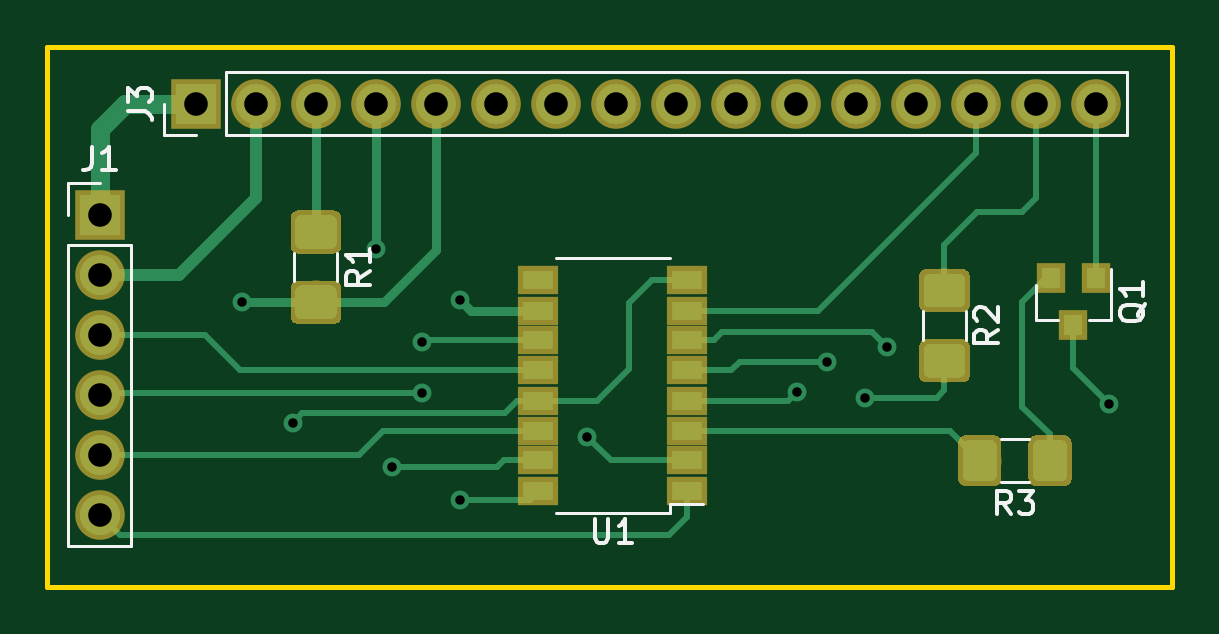
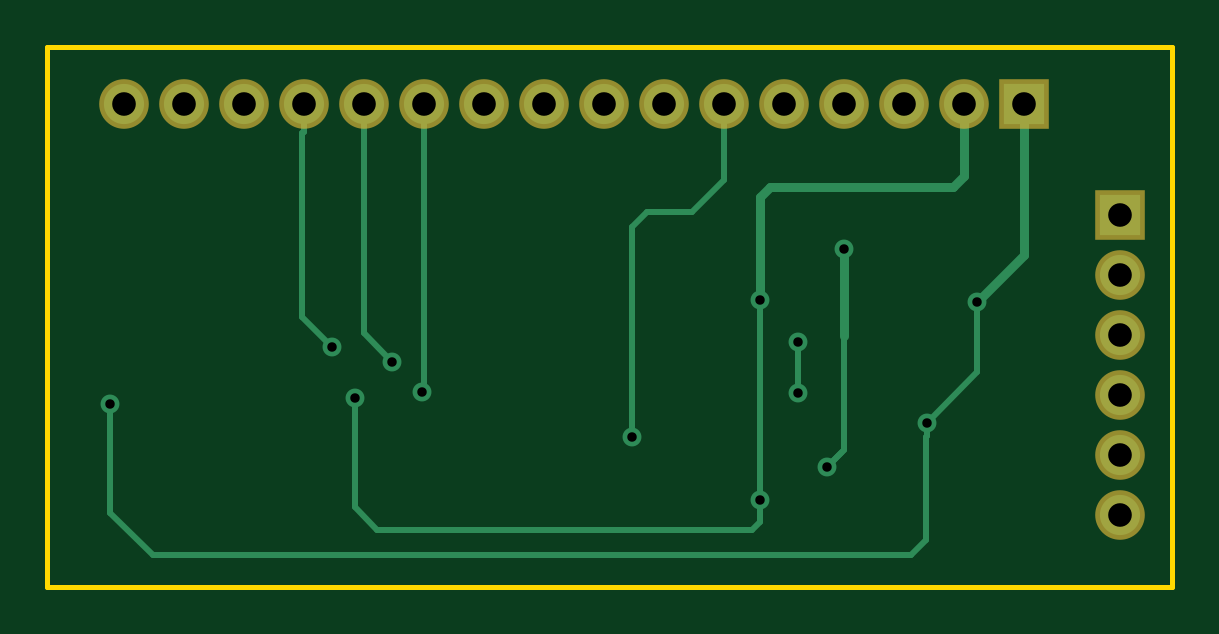
Circuit board: 8 layer files. Board 47.6 x 22.9 mm.
- bottom_copper: SerialShiftLCD-B.Cu.gbr (5489 bytes)
- bottom_mask: SerialShiftLCD-B.Mask.gbr (1227 bytes)
- bottom_silk: SerialShiftLCD-B.SilkS.gbr (507 bytes)
- outline: SerialShiftLCD-Edge.Cuts.gbr (706 bytes)
- top_copper: SerialShiftLCD-F.Cu.gbr (21559 bytes)
- top_mask: SerialShiftLCD-F.Mask.gbr (13206 bytes)
- top_silk: SerialShiftLCD-F.SilkS.gbr (6102 bytes)
- drill: SerialShiftLCD.drl (814 bytes)

=== bottom_copper: SerialShiftLCD-B.Cu.gbr ===
G04 #@! TF.GenerationSoftware,KiCad,Pcbnew,(5.0.0)*
G04 #@! TF.CreationDate,2019-09-07T10:55:20+05:30*
G04 #@! TF.ProjectId,SerialShiftLCD,53657269616C53686966744C43442E6B,rev?*
G04 #@! TF.SameCoordinates,Original*
G04 #@! TF.FileFunction,Copper,L2,Bot,Signal*
G04 #@! TF.FilePolarity,Positive*
%FSLAX46Y46*%
G04 Gerber Fmt 4.6, Leading zero omitted, Abs format (unit mm)*
G04 Created by KiCad (PCBNEW (5.0.0)) date 09/07/19 10:55:20*
%MOMM*%
%LPD*%
G01*
G04 APERTURE LIST*
G04 #@! TA.AperFunction,ComponentPad*
%ADD10R,1.700000X1.700000*%
G04 #@! TD*
G04 #@! TA.AperFunction,ComponentPad*
%ADD11O,1.700000X1.700000*%
G04 #@! TD*
G04 #@! TA.AperFunction,ViaPad*
%ADD12C,0.800000*%
G04 #@! TD*
G04 #@! TA.AperFunction,Conductor*
%ADD13C,0.381000*%
G04 #@! TD*
G04 #@! TA.AperFunction,Conductor*
%ADD14C,0.254000*%
G04 #@! TD*
G04 APERTURE END LIST*
D10*
G04 #@! TO.P,J1,1*
G04 #@! TO.N,GND*
X129857500Y-38227000D03*
D11*
G04 #@! TO.P,J1,2*
G04 #@! TO.N,+5V*
X129857500Y-40767000D03*
G04 #@! TO.P,J1,3*
G04 #@! TO.N,Net-(J1-Pad3)*
X129857500Y-43307000D03*
G04 #@! TO.P,J1,4*
G04 #@! TO.N,Net-(J1-Pad4)*
X129857500Y-45847000D03*
G04 #@! TO.P,J1,5*
G04 #@! TO.N,Net-(J1-Pad5)*
X129857500Y-48387000D03*
G04 #@! TO.P,J1,6*
G04 #@! TO.N,Net-(J1-Pad6)*
X129857500Y-50927000D03*
G04 #@! TD*
D10*
G04 #@! TO.P,J3,1*
G04 #@! TO.N,GND*
X133921500Y-33528000D03*
D11*
G04 #@! TO.P,J3,2*
G04 #@! TO.N,+5V*
X136461500Y-33528000D03*
G04 #@! TO.P,J3,3*
G04 #@! TO.N,Net-(J3-Pad3)*
X139001500Y-33528000D03*
G04 #@! TO.P,J3,4*
G04 #@! TO.N,Net-(J3-Pad4)*
X141541500Y-33528000D03*
G04 #@! TO.P,J3,5*
G04 #@! TO.N,GND*
X144081500Y-33528000D03*
G04 #@! TO.P,J3,6*
G04 #@! TO.N,Net-(J3-Pad6)*
X146621500Y-33528000D03*
G04 #@! TO.P,J3,7*
G04 #@! TO.N,Net-(J3-Pad7)*
X149161500Y-33528000D03*
G04 #@! TO.P,J3,8*
G04 #@! TO.N,Net-(J3-Pad8)*
X151701500Y-33528000D03*
G04 #@! TO.P,J3,9*
G04 #@! TO.N,Net-(J3-Pad9)*
X154241500Y-33528000D03*
G04 #@! TO.P,J3,10*
G04 #@! TO.N,Net-(J3-Pad10)*
X156781500Y-33528000D03*
G04 #@! TO.P,J3,11*
G04 #@! TO.N,Net-(J3-Pad11)*
X159321500Y-33528000D03*
G04 #@! TO.P,J3,12*
G04 #@! TO.N,Net-(J3-Pad12)*
X161861500Y-33528000D03*
G04 #@! TO.P,J3,13*
G04 #@! TO.N,Net-(J3-Pad13)*
X164401500Y-33528000D03*
G04 #@! TO.P,J3,14*
G04 #@! TO.N,Net-(J3-Pad14)*
X166941500Y-33528000D03*
G04 #@! TO.P,J3,15*
G04 #@! TO.N,Net-(J3-Pad15)*
X169481500Y-33528000D03*
G04 #@! TO.P,J3,16*
G04 #@! TO.N,Net-(J3-Pad16)*
X172021500Y-33528000D03*
G04 #@! TD*
D12*
G04 #@! TO.N,GND*
X135890000Y-41910000D03*
X138023600Y-47040800D03*
X172593000Y-46228000D03*
G04 #@! TO.N,+5V*
X145110200Y-41833800D03*
X145110200Y-50292000D03*
X162255200Y-45999400D03*
G04 #@! TO.N,Net-(J1-Pad4)*
X143484600Y-43611800D03*
X143484600Y-45796200D03*
G04 #@! TO.N,Net-(J3-Pad4)*
X142240000Y-48895000D03*
X141554200Y-39700200D03*
G04 #@! TO.N,Net-(J3-Pad6)*
X150495000Y-47625000D03*
G04 #@! TO.N,Net-(J3-Pad11)*
X159385000Y-45720000D03*
G04 #@! TO.N,Net-(J3-Pad12)*
X160655000Y-44450000D03*
G04 #@! TO.N,Net-(J3-Pad13)*
X163195000Y-43815000D03*
G04 #@! TD*
D13*
G04 #@! TO.N,GND*
X133921500Y-39941500D02*
X133921500Y-33528000D01*
X135890000Y-41910000D02*
X133921500Y-39941500D01*
D14*
X135890000Y-44907200D02*
X135890000Y-41910000D01*
X138023600Y-47040800D02*
X135890000Y-44907200D01*
X138023600Y-47606485D02*
X138049000Y-47631885D01*
X138023600Y-47040800D02*
X138023600Y-47606485D01*
X138049000Y-47631885D02*
X138049000Y-51993800D01*
X138049000Y-51993800D02*
X138709400Y-52654200D01*
X138709400Y-52654200D02*
X170789600Y-52654200D01*
X170789600Y-52654200D02*
X172593000Y-50850800D01*
X172593000Y-50850800D02*
X172593000Y-46228000D01*
D13*
G04 #@! TO.N,+5V*
X136461500Y-33528000D02*
X136461500Y-36588700D01*
X136461500Y-36588700D02*
X136931400Y-37058600D01*
X136931400Y-37058600D02*
X144678400Y-37058600D01*
X144678400Y-37058600D02*
X145110200Y-37490400D01*
X145110200Y-37490400D02*
X145110200Y-41833800D01*
D14*
X145110200Y-41833800D02*
X145110200Y-50292000D01*
X162255200Y-45999400D02*
X162255200Y-50622200D01*
X162255200Y-50622200D02*
X161315400Y-51562000D01*
X161315400Y-51562000D02*
X145440400Y-51562000D01*
X145110200Y-51231800D02*
X145110200Y-50292000D01*
X145440400Y-51562000D02*
X145110200Y-51231800D01*
G04 #@! TO.N,Net-(J1-Pad4)*
X143484600Y-43611800D02*
X143484600Y-45796200D01*
G04 #@! TO.N,Net-(J3-Pad4)*
X141605000Y-48260000D02*
X142240000Y-48895000D01*
D13*
X141554200Y-39700200D02*
X141554200Y-43383200D01*
D14*
X141554200Y-48209200D02*
X142240000Y-48895000D01*
X141554200Y-43383200D02*
X141554200Y-48209200D01*
G04 #@! TO.N,Net-(J3-Pad6)*
X146621500Y-33528000D02*
X146621500Y-36766500D01*
X146621500Y-36766500D02*
X147955000Y-38100000D01*
X147955000Y-38100000D02*
X149860000Y-38100000D01*
X149860000Y-38100000D02*
X150495000Y-38735000D01*
X150495000Y-38735000D02*
X150495000Y-47625000D01*
G04 #@! TO.N,Net-(J3-Pad11)*
X159321500Y-33528000D02*
X159321500Y-45656500D01*
X159321500Y-45656500D02*
X159385000Y-45720000D01*
G04 #@! TO.N,Net-(J3-Pad12)*
X161861500Y-43243500D02*
X161861500Y-33528000D01*
X160655000Y-44450000D02*
X161861500Y-43243500D01*
G04 #@! TO.N,Net-(J3-Pad13)*
X164401500Y-34730081D02*
X164465000Y-34793581D01*
X164401500Y-33528000D02*
X164401500Y-34730081D01*
X164465000Y-34793581D02*
X164465000Y-42545000D01*
X164465000Y-42545000D02*
X163195000Y-43815000D01*
G04 #@! TD*
M02*

=== bottom_mask: SerialShiftLCD-B.Mask.gbr ===
G04 #@! TF.GenerationSoftware,KiCad,Pcbnew,(5.0.0)*
G04 #@! TF.CreationDate,2019-09-07T10:55:21+05:30*
G04 #@! TF.ProjectId,SerialShiftLCD,53657269616C53686966744C43442E6B,rev?*
G04 #@! TF.SameCoordinates,Original*
G04 #@! TF.FileFunction,Soldermask,Bot*
G04 #@! TF.FilePolarity,Negative*
%FSLAX46Y46*%
G04 Gerber Fmt 4.6, Leading zero omitted, Abs format (unit mm)*
G04 Created by KiCad (PCBNEW (5.0.0)) date 09/07/19 10:55:21*
%MOMM*%
%LPD*%
G01*
G04 APERTURE LIST*
%ADD10R,2.100000X2.100000*%
%ADD11O,2.100000X2.100000*%
G04 APERTURE END LIST*
D10*
G04 #@! TO.C,J1*
X129857500Y-38227000D03*
D11*
X129857500Y-40767000D03*
X129857500Y-43307000D03*
X129857500Y-45847000D03*
X129857500Y-48387000D03*
X129857500Y-50927000D03*
G04 #@! TD*
D10*
G04 #@! TO.C,J3*
X133921500Y-33528000D03*
D11*
X136461500Y-33528000D03*
X139001500Y-33528000D03*
X141541500Y-33528000D03*
X144081500Y-33528000D03*
X146621500Y-33528000D03*
X149161500Y-33528000D03*
X151701500Y-33528000D03*
X154241500Y-33528000D03*
X156781500Y-33528000D03*
X159321500Y-33528000D03*
X161861500Y-33528000D03*
X164401500Y-33528000D03*
X166941500Y-33528000D03*
X169481500Y-33528000D03*
X172021500Y-33528000D03*
G04 #@! TD*
M02*

=== bottom_silk: SerialShiftLCD-B.SilkS.gbr ===
G04 #@! TF.GenerationSoftware,KiCad,Pcbnew,(5.0.0)*
G04 #@! TF.CreationDate,2019-09-07T10:55:21+05:30*
G04 #@! TF.ProjectId,SerialShiftLCD,53657269616C53686966744C43442E6B,rev?*
G04 #@! TF.SameCoordinates,Original*
G04 #@! TF.FileFunction,Legend,Bot*
G04 #@! TF.FilePolarity,Positive*
%FSLAX46Y46*%
G04 Gerber Fmt 4.6, Leading zero omitted, Abs format (unit mm)*
G04 Created by KiCad (PCBNEW (5.0.0)) date 09/07/19 10:55:21*
%MOMM*%
%LPD*%
G01*
G04 APERTURE LIST*
G04 APERTURE END LIST*
M02*

=== outline: SerialShiftLCD-Edge.Cuts.gbr ===
G04 #@! TF.GenerationSoftware,KiCad,Pcbnew,(5.0.0)*
G04 #@! TF.CreationDate,2019-09-07T10:55:21+05:30*
G04 #@! TF.ProjectId,SerialShiftLCD,53657269616C53686966744C43442E6B,rev?*
G04 #@! TF.SameCoordinates,Original*
G04 #@! TF.FileFunction,Profile,NP*
%FSLAX46Y46*%
G04 Gerber Fmt 4.6, Leading zero omitted, Abs format (unit mm)*
G04 Created by KiCad (PCBNEW (5.0.0)) date 09/07/19 10:55:21*
%MOMM*%
%LPD*%
G01*
G04 APERTURE LIST*
%ADD10C,0.200000*%
G04 APERTURE END LIST*
D10*
X127635000Y-53975000D02*
X127635000Y-31115000D01*
X175260000Y-53975000D02*
X127635000Y-53975000D01*
X175260000Y-31115000D02*
X175260000Y-53975000D01*
X127635000Y-31115000D02*
X175260000Y-31115000D01*
M02*

=== top_copper: SerialShiftLCD-F.Cu.gbr (21559 bytes, source omitted) ===
=== top_mask: SerialShiftLCD-F.Mask.gbr (13206 bytes, source omitted) ===
=== top_silk: SerialShiftLCD-F.SilkS.gbr ===
G04 #@! TF.GenerationSoftware,KiCad,Pcbnew,(5.0.0)*
G04 #@! TF.CreationDate,2019-09-07T10:55:21+05:30*
G04 #@! TF.ProjectId,SerialShiftLCD,53657269616C53686966744C43442E6B,rev?*
G04 #@! TF.SameCoordinates,Original*
G04 #@! TF.FileFunction,Legend,Top*
G04 #@! TF.FilePolarity,Positive*
%FSLAX46Y46*%
G04 Gerber Fmt 4.6, Leading zero omitted, Abs format (unit mm)*
G04 Created by KiCad (PCBNEW (5.0.0)) date 09/07/19 10:55:21*
%MOMM*%
%LPD*%
G01*
G04 APERTURE LIST*
%ADD10C,0.120000*%
%ADD11C,0.150000*%
G04 APERTURE END LIST*
D10*
G04 #@! TO.C,J1*
X128527500Y-52257000D02*
X131187500Y-52257000D01*
X128527500Y-39497000D02*
X128527500Y-52257000D01*
X131187500Y-39497000D02*
X131187500Y-52257000D01*
X128527500Y-39497000D02*
X131187500Y-39497000D01*
X128527500Y-38227000D02*
X128527500Y-36897000D01*
X128527500Y-36897000D02*
X129857500Y-36897000D01*
G04 #@! TO.C,J3*
X173351500Y-34858000D02*
X173351500Y-32198000D01*
X135191500Y-34858000D02*
X173351500Y-34858000D01*
X135191500Y-32198000D02*
X173351500Y-32198000D01*
X135191500Y-34858000D02*
X135191500Y-32198000D01*
X133921500Y-34858000D02*
X132591500Y-34858000D01*
X132591500Y-34858000D02*
X132591500Y-33528000D01*
G04 #@! TO.C,Q1*
X169489000Y-42670000D02*
X170419000Y-42670000D01*
X172649000Y-42670000D02*
X171719000Y-42670000D01*
X172649000Y-42670000D02*
X172649000Y-40510000D01*
X169489000Y-42670000D02*
X169489000Y-41210000D01*
G04 #@! TO.C,R1*
X139911500Y-39847436D02*
X139911500Y-41051564D01*
X138091500Y-39847436D02*
X138091500Y-41051564D01*
G04 #@! TO.C,R2*
X164698000Y-42323936D02*
X164698000Y-43528064D01*
X166518000Y-42323936D02*
X166518000Y-43528064D01*
G04 #@! TO.C,R3*
X169194564Y-49551000D02*
X167990436Y-49551000D01*
X169194564Y-47731000D02*
X167990436Y-47731000D01*
G04 #@! TO.C,U1*
X153974500Y-50866000D02*
X153974500Y-50466000D01*
X153974500Y-50466000D02*
X155374500Y-50466000D01*
X153974500Y-50866000D02*
X149174500Y-50866000D01*
X153974500Y-40066000D02*
X149174500Y-40066000D01*
G04 #@! TO.C,J1*
D11*
X129524166Y-35349380D02*
X129524166Y-36063666D01*
X129476547Y-36206523D01*
X129381309Y-36301761D01*
X129238452Y-36349380D01*
X129143214Y-36349380D01*
X130524166Y-36349380D02*
X129952738Y-36349380D01*
X130238452Y-36349380D02*
X130238452Y-35349380D01*
X130143214Y-35492238D01*
X130047976Y-35587476D01*
X129952738Y-35635095D01*
G04 #@! TO.C,J3*
X131043880Y-33861333D02*
X131758166Y-33861333D01*
X131901023Y-33908952D01*
X131996261Y-34004190D01*
X132043880Y-34147047D01*
X132043880Y-34242285D01*
X131043880Y-33480380D02*
X131043880Y-32861333D01*
X131424833Y-33194666D01*
X131424833Y-33051809D01*
X131472452Y-32956571D01*
X131520071Y-32908952D01*
X131615309Y-32861333D01*
X131853404Y-32861333D01*
X131948642Y-32908952D01*
X131996261Y-32956571D01*
X132043880Y-33051809D01*
X132043880Y-33337523D01*
X131996261Y-33432761D01*
X131948642Y-33480380D01*
G04 #@! TO.C,Q1*
X174116619Y-42005238D02*
X174069000Y-42100476D01*
X173973761Y-42195714D01*
X173830904Y-42338571D01*
X173783285Y-42433809D01*
X173783285Y-42529047D01*
X174021380Y-42481428D02*
X173973761Y-42576666D01*
X173878523Y-42671904D01*
X173688047Y-42719523D01*
X173354714Y-42719523D01*
X173164238Y-42671904D01*
X173069000Y-42576666D01*
X173021380Y-42481428D01*
X173021380Y-42290952D01*
X173069000Y-42195714D01*
X173164238Y-42100476D01*
X173354714Y-42052857D01*
X173688047Y-42052857D01*
X173878523Y-42100476D01*
X173973761Y-42195714D01*
X174021380Y-42290952D01*
X174021380Y-42481428D01*
X174021380Y-41100476D02*
X174021380Y-41671904D01*
X174021380Y-41386190D02*
X173021380Y-41386190D01*
X173164238Y-41481428D01*
X173259476Y-41576666D01*
X173307095Y-41671904D01*
G04 #@! TO.C,R1*
X141273880Y-40616166D02*
X140797690Y-40949500D01*
X141273880Y-41187595D02*
X140273880Y-41187595D01*
X140273880Y-40806642D01*
X140321500Y-40711404D01*
X140369119Y-40663785D01*
X140464357Y-40616166D01*
X140607214Y-40616166D01*
X140702452Y-40663785D01*
X140750071Y-40711404D01*
X140797690Y-40806642D01*
X140797690Y-41187595D01*
X141273880Y-39663785D02*
X141273880Y-40235214D01*
X141273880Y-39949500D02*
X140273880Y-39949500D01*
X140416738Y-40044738D01*
X140511976Y-40139976D01*
X140559595Y-40235214D01*
G04 #@! TO.C,R2*
X167880380Y-43092666D02*
X167404190Y-43426000D01*
X167880380Y-43664095D02*
X166880380Y-43664095D01*
X166880380Y-43283142D01*
X166928000Y-43187904D01*
X166975619Y-43140285D01*
X167070857Y-43092666D01*
X167213714Y-43092666D01*
X167308952Y-43140285D01*
X167356571Y-43187904D01*
X167404190Y-43283142D01*
X167404190Y-43664095D01*
X166975619Y-42711714D02*
X166928000Y-42664095D01*
X166880380Y-42568857D01*
X166880380Y-42330761D01*
X166928000Y-42235523D01*
X166975619Y-42187904D01*
X167070857Y-42140285D01*
X167166095Y-42140285D01*
X167308952Y-42187904D01*
X167880380Y-42759333D01*
X167880380Y-42140285D01*
G04 #@! TO.C,R3*
X168425833Y-50913380D02*
X168092500Y-50437190D01*
X167854404Y-50913380D02*
X167854404Y-49913380D01*
X168235357Y-49913380D01*
X168330595Y-49961000D01*
X168378214Y-50008619D01*
X168425833Y-50103857D01*
X168425833Y-50246714D01*
X168378214Y-50341952D01*
X168330595Y-50389571D01*
X168235357Y-50437190D01*
X167854404Y-50437190D01*
X168759166Y-49913380D02*
X169378214Y-49913380D01*
X169044880Y-50294333D01*
X169187738Y-50294333D01*
X169282976Y-50341952D01*
X169330595Y-50389571D01*
X169378214Y-50484809D01*
X169378214Y-50722904D01*
X169330595Y-50818142D01*
X169282976Y-50865761D01*
X169187738Y-50913380D01*
X168902023Y-50913380D01*
X168806785Y-50865761D01*
X168759166Y-50818142D01*
G04 #@! TO.C,U1*
X150812595Y-51118380D02*
X150812595Y-51927904D01*
X150860214Y-52023142D01*
X150907833Y-52070761D01*
X151003071Y-52118380D01*
X151193547Y-52118380D01*
X151288785Y-52070761D01*
X151336404Y-52023142D01*
X151384023Y-51927904D01*
X151384023Y-51118380D01*
X152384023Y-52118380D02*
X151812595Y-52118380D01*
X152098309Y-52118380D02*
X152098309Y-51118380D01*
X152003071Y-51261238D01*
X151907833Y-51356476D01*
X151812595Y-51404095D01*
G04 #@! TD*
M02*

=== drill: SerialShiftLCD.drl ===
M48
;DRILL file {KiCad (5.0.0)} date 09/07/19 10:55:23
;FORMAT={-:-/ absolute / metric / decimal}
FMAT,2
METRIC,TZ
T1C0.400
T2C1.000
%
G90
G05
M71
T1
X135.89Y-41.91
X138.024Y-47.041
X141.554Y-39.7
X142.24Y-48.895
X143.485Y-43.612
X143.485Y-45.796
X145.11Y-41.834
X145.11Y-50.292
X150.495Y-47.625
X159.385Y-45.72
X160.655Y-44.45
X162.255Y-45.999
X163.195Y-43.815
X172.593Y-46.228
T2
X133.921Y-33.528
X136.462Y-33.528
X139.001Y-33.528
X141.541Y-33.528
X144.082Y-33.528
X146.621Y-33.528
X149.161Y-33.528
X151.701Y-33.528
X154.242Y-33.528
X156.781Y-33.528
X159.321Y-33.528
X161.862Y-33.528
X164.401Y-33.528
X166.941Y-33.528
X169.481Y-33.528
X172.022Y-33.528
X129.857Y-38.227
X129.857Y-40.767
X129.857Y-43.307
X129.857Y-45.847
X129.857Y-48.387
X129.857Y-50.927
T0
M30

